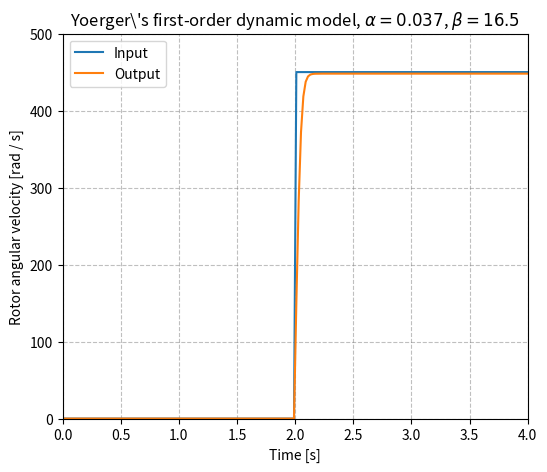

Python code for this plot: (Note: this script raises an exception after producing the figure.)
import numpy as np
import os 
from matplotlib import pyplot as plt
import seaborn

alpha = 0.037
beta = 16.5

def _zero_order(x, t):
    y = np.zeros(x.shape)
    y[np.nonzero(x >= t)[0]] = 450
    return y

fig = plt.figure(figsize=(6, 5))
ax = fig.add_subplot(111)

ax.set_xlabel('Time [s]')
ax.set_ylabel('Rotor angular velocity [rad / s]')
ax.set_title(r'Yoerger\'s first-order dynamic model, $\alpha={}$, $\beta={}$'.format(alpha, beta))

ax.set_xlim([0, 4])
ax.set_ylim([0, 500])
ax.grid(True, which='major', color='gray', alpha=0.5, linestyle='--')

tau = 0.2

x = np.linspace(0, 4, 200)
input = _zero_order(x, 2)
y = np.zeros(x.shape)
dt = np.diff(x)[0]

for i in range(1, x.size):
    y[i] = y[i - 1] + dt * (beta * input[i] - alpha * y[i - 1] * np.abs(y[i - 1])) 

seaborn.lineplot(
    x=x, 
    y=input,
    ax=ax,
    label='Input')

seaborn.lineplot(
    x=x, 
    y=y,
    ax=ax, 
    label='Output')

ROOT_FOLDER = '../../../docs/packages/uuv_simulator/docs/images/actuators/'
plt.savefig(os.path.join(ROOT_FOLDER, 'dyn_yoerger.png'), bbox_inches='tight')
plt.show()